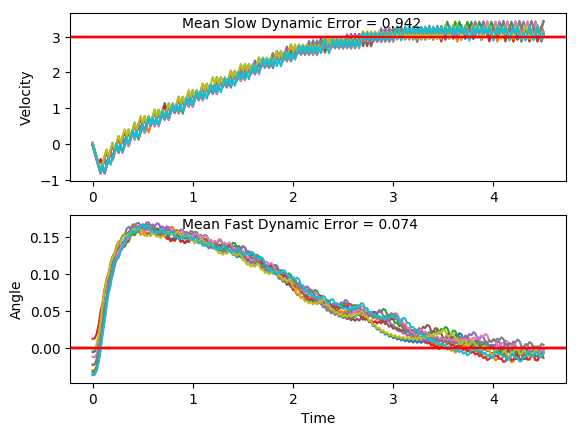

Values plotted in this chart, from the file beside it:
x, xdot, theta, thetadot, x, xdot, theta, thetadot, x.1, xdot.1, theta.1, thetadot.1, x.1.1, xdot.1.1, theta.1.1, thetadot.1.1, x.1.1.1, xdot.1.1.1, theta.1.1.1, thetadot.1.1.1, x.1.1.1.1, xdot.1.1.1.1, theta.1.1.1.1, thetadot.1.1.1.1
-16.0, 0.00153, -0.03513, -0.02653, -16.0, 0.03928, -0.00224, 0.03604, -16.0, -0.02693, -0.0231, 0.03799, -16.0, -0.04407, -0.01196, -0.04586, -16.0, 0.01656, -0.02242, -0.001033, -16.0, -0.04451, -0.03677, 0.01974
-16, -0.1931, -0.03566, 0.2549, -16, -0.1558, -0.001519, 0.328, -16, -0.2217, -0.02234, 0.3233, -16, -0.239, -0.01287, 0.243, -16, -0.1782, -0.02244, 0.2845, -16, -0.2391, -0.03638, 0.3006
-16, -0.3877, -0.03056, 0.5361, -16, -0.3509, 0.005041, 0.6202, -16, -0.4165, -0.01587, 0.6089, -16.01, -0.434, -0.008013, 0.5316, -16, -0.373, -0.01675, 0.57, -16.01, -0.4337, -0.03037, 0.5816
-16.01, -0.5823, -0.01984, 0.819, -16.01, -0.5461, 0.01745, 0.9145, -16.01, -0.6114, -0.003694, 0.8965, -16.01, -0.629, 0.00262, 0.8218, -16.01, -0.5679, -0.00535, 0.8574, -16.01, -0.6284, -0.01873, 0.8646
-16.02, -0.7772, -0.003463, 1.105, -16.02, -0.7415, 0.03574, 1.213, -16.03, -0.8065, 0.01424, 1.188, -16.03, -0.8241, 0.01906, 1.115, -16.02, -0.763, 0.0118, 1.148, -16.03, -0.8232, -0.001443, 1.151
-16.04, -0.582, 0.01864, 0.8116, -16.04, -0.5468, 0.05999, 0.9313, -16.04, -0.6115, 0.038, 0.8998, -16.04, -0.6293, 0.04136, 0.8286, -16.04, -0.568, 0.03476, 0.8594, -16.04, -0.6281, 0.02158, 0.8581
-16.05, -0.7774, 0.03488, 1.11, -16.05, -0.3526, 0.07861, 0.6581, -16.05, -0.417, 0.05599, 0.6193, -16.06, -0.4347, 0.05793, 0.5492, -16.05, -0.3734, 0.05195, 0.5779, -16.06, -0.8235, 0.03875, 1.158
-16.07, -0.5827, 0.05708, 0.8285, -16.05, -0.1586, 0.09178, 0.3912, -16.06, -0.6128, 0.06838, 0.9291, -16.06, -0.6306, 0.06892, 0.8596, -16.06, -0.5692, 0.06351, 0.8864, -16.07, -0.6289, 0.0619, 0.8773
-16.08, -0.3885, 0.07365, 0.5543, -16.06, -0.3549, 0.0996, 0.7113, -16.07, -0.4187, 0.08696, 0.6587, -16.08, -0.4365, 0.08611, 0.5894, -16.07, -0.375, 0.08124, 0.6144, -16.08, -0.4347, 0.07944, 0.6047
-16.09, -0.5845, 0.08474, 0.8693, -16.06, -0.1613, 0.1138, 0.4516, -16.08, -0.2249, 0.1001, 0.3946, -16.09, -0.2427, 0.0979, 0.325, -16.08, -0.1811, 0.09353, 0.3484, -16.09, -0.2407, 0.09153, 0.338
-16.1, -0.3907, 0.1021, 0.6044, -16.07, 0.03205, 0.1229, 0.1968, -16.09, -0.4213, 0.108, 0.7171, -16.09, -0.439, 0.1044, 0.6469, -16.08, -0.3774, 0.1005, 0.669, -16.1, -0.437, 0.0983, 0.6581
-16.1, -0.1971, 0.1142, 0.3456, -16.07, -0.1646, 0.1268, 0.5256, -16.1, -0.2278, 0.1224, 0.4603, -16.1, -0.2455, 0.1173, 0.3888, -16.09, -0.1838, 0.1139, 0.4096, -16.11, -0.2434, 0.1115, 0.3979
-16.11, -0.003768, 0.1211, 0.09096, -16.07, 0.02854, 0.1373, 0.2754, -16.1, -0.03458, 0.1316, 0.2085, -16.1, -0.05223, 0.1251, 0.1353, -16.09, 0.009539, 0.1221, 0.1548, -16.11, -0.05003, 0.1194, 0.1423
-16.11, -0.2004, 0.1229, 0.4193, -16.07, 0.2215, 0.1428, 0.02897, -16.1, -0.2313, 0.1357, 0.5396, -16.11, -0.2489, 0.1278, 0.4647, -16.09, -0.1871, 0.1252, 0.4834, -16.11, -0.2466, 0.1223, 0.4702
-16.11, -0.007214, 0.1313, 0.1677, -16.06, 0.02461, 0.1434, 0.3631, -16.11, -0.03833, 0.1465, 0.2926, -16.11, -0.0558, 0.1371, 0.2149, -16.09, 0.006054, 0.1348, 0.2326, -16.12, -0.05344, 0.1317, 0.2184
-16.11, -0.2039, 0.1347, 0.4988, -16.06, 0.2174, 0.1507, 0.1188, -16.11, 0.1544, 0.1524, 0.04951, -16.11, 0.1371, 0.1414, -0.03162, -16.09, 0.199, 0.1395, -0.01465, -16.12, -0.2502, 0.136, 0.5496
-16.12, -0.01096, 0.1447, 0.2514, -16.06, 0.4101, 0.153, -0.1228, -16.1, -0.04251, 0.1534, 0.3861, -16.11, -0.05971, 0.1408, 0.3021, -16.09, 0.002199, 0.1392, 0.3186, -16.12, -0.0572, 0.147, 0.3026
-16.12, 0.1818, 0.1497, 0.007608, -16.05, 0.2132, 0.1506, 0.214, -16.1, 0.1501, 0.1611, 0.1455, -16.11, 0.1332, 0.1468, 0.05694, -16.09, 0.1951, 0.1456, 0.07283, -16.13, 0.1356, 0.1531, 0.05969
-16.11, -0.01508, 0.1498, 0.3435, -16.05, 0.4059, 0.1549, -0.02766, -16.1, 0.3426, 0.164, -0.09238, -16.11, -0.06374, 0.148, 0.3921, -16.09, -0.001784, 0.147, 0.4077, -16.12, -0.06139, 0.1543, 0.3965
-16.11, 0.1776, 0.1567, 0.1016, -16.04, 0.2089, 0.1543, 0.3096, -16.09, 0.1456, 0.1622, 0.2472, -16.11, 0.129, 0.1558, 0.1495, -16.09, 0.191, 0.1552, 0.1647, -16.12, 0.1312, 0.1622, 0.1561
-16.11, 0.3702, 0.1587, -0.1378, -16.03, 0.4015, 0.1605, 0.06928, -16.09, 0.3381, 0.1671, 0.009764, -16.11, 0.3216, 0.1588, -0.09028, -16.08, 0.3836, 0.1585, -0.07528, -16.12, 0.3237, 0.1653, -0.0813
-16.1, 0.1732, 0.156, 0.2004, -16.03, 0.594, 0.1619, -0.1688, -16.08, 0.5304, 0.1673, -0.2259, -16.1, 0.1246, 0.157, 0.248, -16.07, 0.1866, 0.157, 0.2629, -16.11, 0.1267, 0.1637, 0.2586
-16.1, 0.3658, 0.16, -0.03929, -16.01, 0.397, 0.1585, 0.1703, -16.07, 0.3334, 0.1628, 0.1145, -16.1, 0.3172, 0.1619, 0.008642, -16.07, 0.3792, 0.1622, 0.02355, -16.11, 0.3191, 0.1689, 0.02174
-16.09, 0.1688, 0.1592, 0.2993, -16.01, 0.5895, 0.1619, -0.06851, -16.07, 0.5258, 0.1651, -0.1227, -16.09, 0.5096, 0.1621, -0.2289, -16.06, 0.5716, 0.1627, -0.2139, -16.11, 0.5115, 0.1693, -0.2133
-16.09, 0.3613, 0.1652, 0.06074, -15.99, 0.782, 0.1605, -0.3061, -16.06, 0.3288, 0.1626, 0.2172, -16.08, 0.3126, 0.1575, 0.1102, -16.05, 0.3746, 0.1584, 0.1254, -16.1, 0.3144, 0.165, 0.1277
-16.08, 0.5537, 0.1664, -0.1756, -15.98, 0.585, 0.1544, 0.03265, -16.05, 0.5212, 0.167, -0.02009, -16.07, 0.5052, 0.1597, -0.1289, -16.04, 0.5671, 0.1609, -0.1134, -16.09, 0.5068, 0.1676, -0.1087
-16.07, 0.3567, 0.1629, 0.1646, -15.97, 0.7776, 0.1551, -0.2076, -16.04, 0.7136, 0.1666, -0.2558, -16.06, 0.3082, 0.1572, 0.2096, -16.03, 0.3701, 0.1587, 0.2254, -16.08, 0.3097, 0.1654, 0.2318
-16.06, 0.5491, 0.1662, -0.07259, -15.95, 0.5806, 0.1509, 0.1297, -16.03, 0.5166, 0.1614, 0.08445, -16.06, 0.5007, 0.1614, -0.02967, -16.02, 0.5627, 0.1632, -0.01336, -16.07, 0.5021, 0.1701, -0.004495
-16.05, 0.7415, 0.1647, -0.3086, -15.94, 0.7733, 0.1535, -0.1118, -16.02, 0.7091, 0.1631, -0.1533, -16.05, 0.6932, 0.1608, -0.2674, -16.01, 0.7551, 0.1629, -0.2504, -16.06, 0.6945, 0.17, -0.2391
-16.04, 0.5445, 0.1586, 0.03119, -15.93, 0.5764, 0.1513, 0.2251, -16, 0.512, 0.1601, 0.1861, -16.03, 0.4962, 0.1554, 0.07135, -16, 0.5581, 0.1579, 0.08886, -16.05, 0.4974, 0.1652, 0.102
-16.03, 0.737, 0.1592, -0.2076, -15.91, 0.769, 0.1558, -0.01633, -15.99, 0.7045, 0.1638, -0.0521, -16.02, 0.6888, 0.1568, -0.1686, -15.99, 0.7506, 0.1597, -0.1501, -16.04, 0.6898, 0.1672, -0.1343
-16.01, 0.54, 0.155, 0.1308, -15.9, 0.9616, 0.1554, -0.2561, -15.98, 0.897, 0.1628, -0.289, -16.01, 0.4918, 0.1535, 0.1692, -15.97, 0.5536, 0.1567, 0.1883, -16.03, 0.4927, 0.1645, 0.2061
-16, 0.7326, 0.1576, -0.1092, -15.88, 0.7647, 0.1503, 0.0813, -15.96, 0.6999, 0.157, 0.05031, -16, 0.6845, 0.1569, -0.07139, -15.96, 0.7462, 0.1604, -0.05111, -16.02, 0.6852, 0.1687, -0.03049
-15.99, 0.5356, 0.1555, 0.2287, -15.86, 0.9574, 0.152, -0.1604, -15.94, 0.8925, 0.158, -0.189, -15.99, 0.4875, 0.1554, 0.2664, -15.95, 0.9387, 0.1594, -0.2892, -16, 0.8775, 0.1681, -0.2656
-15.98, 0.7282, 0.16, -0.01116, -15.84, 0.7604, 0.1487, 0.1761, -15.93, 0.6955, 0.1542, 0.149, -15.98, 0.6801, 0.1608, 0.02647, -15.93, 0.7417, 0.1536, 0.04922, -15.98, 0.6804, 0.1627, 0.07505
-15.96, 0.9207, 0.1598, -0.2494, -15.83, 0.9531, 0.1523, -0.06624, -15.91, 0.8881, 0.1572, -0.09131, -15.96, 0.8726, 0.1613, -0.2115, -15.91, 0.9343, 0.1546, -0.1913, -15.97, 0.8729, 0.1642, -0.1622
-15.94, 0.7237, 0.1548, 0.08914, -15.81, 0.7562, 0.1509, 0.2703, -15.9, 0.6912, 0.1554, 0.2466, -15.95, 0.6756, 0.1571, 0.1274, -15.89, 0.7374, 0.1508, 0.1459, -15.95, 0.6758, 0.161, 0.1775
-15.93, 0.9163, 0.1566, -0.151, -15.8, 0.9489, 0.1563, 0.02881, -15.88, 0.8838, 0.1603, 0.006619, -15.93, 0.8681, 0.1596, -0.1119, -15.88, 0.9301, 0.1537, -0.09572, -15.94, 0.8683, 0.1645, -0.06042
-15.91, 0.7194, 0.1536, 0.1867, -15.78, 1.141, 0.1569, -0.2107, -15.86, 1.076, 0.1604, -0.2315, -15.92, 0.6711, 0.1574, 0.2266, -15.86, 0.7331, 0.1518, 0.2412, -15.92, 1.061, 0.1633, -0.297
-15.9, 0.912, 0.1573, -0.05383, -15.75, 0.9445, 0.1527, 0.127, -15.84, 0.8793, 0.1558, 0.1072, -15.9, 0.8637, 0.1619, -0.01263, -15.85, 0.9258, 0.1566, 1.2064676416484454e-05, -15.9, 0.8637, 0.1574, 0.04242
-15.88, 1.105, 0.1562, -0.293, -15.73, 1.137, 0.1553, -0.1138, -15.82, 1.072, 0.1579, -0.1326, -15.88, 1.056, 0.1616, -0.2502, -15.83, 1.118, 0.1566, -0.2395, -15.88, 1.056, 0.1582, -0.1968
-15.86, 0.9076, 0.1504, 0.04457, -15.71, 0.9402, 0.153, 0.2235, -15.8, 0.8748, 0.1553, 0.2054, -15.86, 0.8591, 0.1566, 0.08881, -15.81, 0.9214, 0.1518, 0.09824, -15.86, 0.8593, 0.1543, 0.1414
-15.84, 1.1, 0.1513, -0.1971, -15.69, 1.133, 0.1574, -0.01728, -15.79, 1.067, 0.1594, -0.03451, -15.85, 1.052, 0.1584, -0.1506, -15.79, 1.114, 0.1538, -0.143, -15.85, 1.052, 0.1571, -0.09894
-15.82, 0.9033, 0.1473, 0.1392, -15.67, 1.325, 0.1571, -0.2564, -15.76, 1.26, 0.1587, -0.273, -15.83, 0.8547, 0.1554, 0.1875, -15.76, 0.9171, 0.1509, 0.194, -15.82, 0.8549, 0.1552, 0.2389
-15.8, 1.096, 0.1501, -0.1036, -15.64, 1.128, 0.152, 0.08138, -15.74, 1.063, 0.1532, 0.06527, -15.81, 1.047, 0.1592, -0.05238, -15.75, 1.11, 0.1548, -0.04751, -15.81, 1.048, 0.1599, -0.0011
-15.78, 0.8992, 0.148, 0.2324, -15.62, 1.321, 0.1536, -0.1598, -15.72, 1.256, 0.1545, -0.1754, -15.79, 1.24, 0.1581, -0.2909, -15.72, 1.302, 0.1538, -0.2876, -15.79, 1.24, 0.1599, -0.2394
-15.76, 1.092, 0.1527, -0.01018, -15.59, 1.124, 0.1504, 0.1772, -15.69, 1.059, 0.151, 0.1618, -15.76, 1.043, 0.1523, 0.04715, -15.7, 1.105, 0.1481, 0.04935, -15.76, 1.043, 0.1551, 0.09919
-15.74, 1.285, 0.1525, -0.2511, -15.57, 1.317, 0.1539, -0.06455, -15.67, 1.251, 0.1543, -0.07973, -15.74, 1.235, 0.1532, -0.1939, -15.68, 1.298, 0.1491, -0.1932, -15.74, 1.236, 0.1571, -0.1408
-15.71, 1.088, 0.1475, 0.08557, -15.55, 1.509, 0.1527, -0.305, -15.65, 1.444, 0.1527, -0.32, -15.72, 1.039, 0.1494, 0.143, -15.65, 1.101, 0.1452, 0.1426, -15.72, 1.039, 0.1543, 0.197
-15.69, 1.28, 0.1492, -0.1572, -15.52, 1.312, 0.1466, 0.03169, -15.62, 1.247, 0.1463, 0.01663, -15.7, 1.231, 0.1522, -0.09914, -15.63, 1.294, 0.1481, -0.101, -15.7, 1.231, 0.1582, -0.04329
-15.66, 1.083, 0.146, 0.1786, -15.49, 1.505, 0.1472, -0.2114, -15.59, 1.44, 0.1466, -0.2266, -15.67, 1.034, 0.1502, 0.2374, -15.6, 1.097, 0.1461, 0.2345, -15.67, 1.424, 0.1574, -0.2822
-15.64, 1.276, 0.1496, -0.06469, -15.46, 1.308, 0.143, 0.1239, -15.56, 1.243, 0.1421, 0.1085, -15.65, 1.227, 0.155, -0.004352, -15.58, 1.29, 0.1507, -0.008809, -15.64, 1.227, 0.1517, 0.05572
-15.62, 1.469, 0.1483, -0.3067, -15.43, 1.501, 0.1454, -0.1205, -15.54, 1.436, 0.1442, -0.1362, -15.63, 1.42, 0.1549, -0.2444, -15.55, 1.483, 0.1506, -0.2504, -15.62, 1.42, 0.1528, -0.1855
-15.59, 1.272, 0.1422, 0.02885, -15.4, 1.304, 0.143, 0.2143, -15.51, 1.239, 0.1415, 0.1983, -15.6, 1.223, 0.15, 0.09285, -15.52, 1.286, 0.1456, 0.08574, -15.59, 1.223, 0.1491, 0.1512
-15.56, 1.465, 0.1428, -0.2158, -15.38, 1.497, 0.1473, -0.0301, -15.49, 1.432, 0.1455, -0.04658, -15.57, 1.415, 0.1519, -0.149, -15.5, 1.478, 0.1473, -0.1577, -15.56, 1.415, 0.1522, -0.09095
-15.53, 1.268, 0.1384, 0.1183, -15.35, 1.69, 0.1467, -0.2729, -15.46, 1.624, 0.1446, -0.2901, -15.55, 1.218, 0.1489, 0.1875, -15.47, 1.282, 0.1441, 0.1776, -15.54, 1.608, 0.1503, -0.332
-15.51, 1.461, 0.1408, -0.1277, -15.31, 1.493, 0.1413, 0.0622, -15.42, 1.428, 0.1388, 0.0445, -15.52, 1.411, 0.1526, -0.0548, -15.44, 1.474, 0.1477, -0.06641, -15.5, 1.411, 0.1437, 0.004036
-15.48, 1.264, 0.1383, 0.2059, -15.28, 1.686, 0.1425, -0.1828, -15.4, 1.62, 0.1396, -0.2014, -15.49, 1.604, 0.1515, -0.2957, -15.41, 1.667, 0.1463, -0.3091, -15.48, 1.604, 0.1438, -0.2401
-15.45, 1.457, 0.1424, -0.04021, -15.25, 1.489, 0.1388, 0.1512, -15.36, 1.424, 0.1356, 0.1319, -15.46, 1.407, 0.1456, 0.04067, -15.38, 1.47, 0.1402, 0.02592, -15.44, 1.407, 0.139, 0.09427
-15.42, 1.65, 0.1416, -0.2848, -15.22, 1.682, 0.1419, -0.09463, -15.34, 1.617, 0.1383, -0.1151, -15.43, 1.6, 0.1464, -0.2028, -15.35, 1.663, 0.1407, -0.2195, -15.42, 1.6, 0.1409, -0.1515
... 166 more rows
